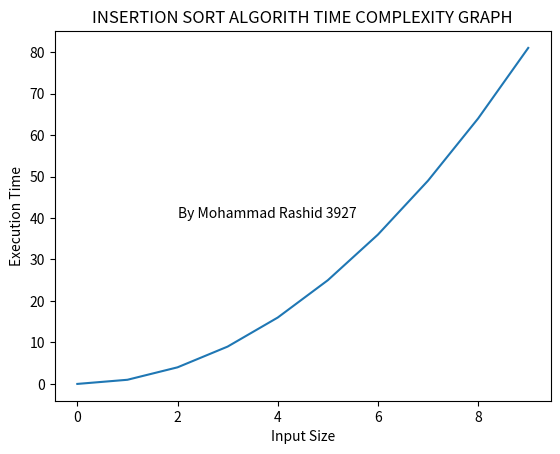

Python code for this plot:
import matplotlib.pyplot as plt #This library was imported for plotting graph for growth function


def insertion_sort(arr): 
    for i in range(1, len(arr)): 
        key = arr[i]
        j = i-1
        while j >=0 and key < arr[j] : 
                arr[j+1] = arr[j] 
                j -= 1
        arr[j+1] = key 
  
  
arr = [5, 10, 4, 54, 81]
print("Given array:")
print(arr)
insertion_sort(arr) 
print("Sorted array:") 
print(arr) 


#Growth Function of Max Element for Worst Case Scenario is T(n) = n^2

def worst_case_fun(n):
    return n*n

#Calculating domain and range of the function.

fun_range = []

for i in range(0, 10):
     fun_range.append(i)

fun_domain = []
for value in fun_range:
     fun_domain.append(worst_case_fun(value))

print(fun_domain)

#Plotting graph for the given range and domain.

plt.plot(fun_range, fun_domain)
plt.xlabel("Input Size")
plt.ylabel("Execution Time")
plt.title("INSERTION SORT ALGORITH TIME COMPLEXITY GRAPH")
plt.text(2, 40, "By Mohammad Rashid 3927")
plt.show()
